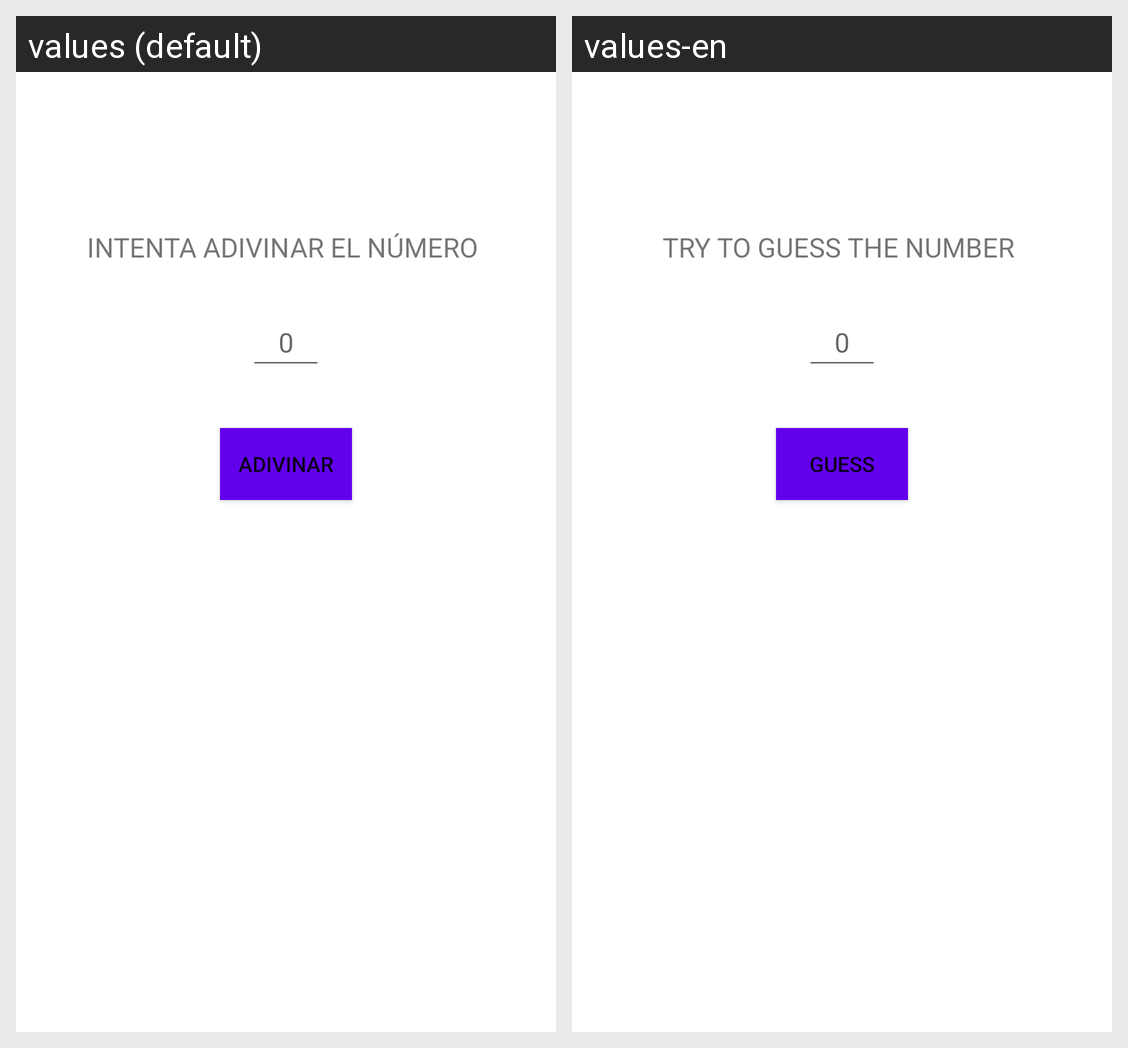

The Android screen above is rendered under two locales of the same app. Produce the string resources it draws, with the default and per-locale values.
Android screen res/layout/fragment_play.xml rendered under 2 locales, left to right: values (default), values-en. Device: Nexus 5 (rendered at 1080×1920; each locale shown at half size, 540×960, under a caption strip naming it); theme Theme.GuessNumberFragment.
Strings drawn on this screen, with the default value and each locale's value (text and hints the layout hard-codes, and strings that could not be matched under every locale, appear in the picture but are not listed):

tvFrase
  values: INTENTA ADIVINAR EL NÚMERO
  values-en: TRY TO GUESS THE NUMBER

btnAdivinar
  values: ADIVINAR
  values-en: GUESS
